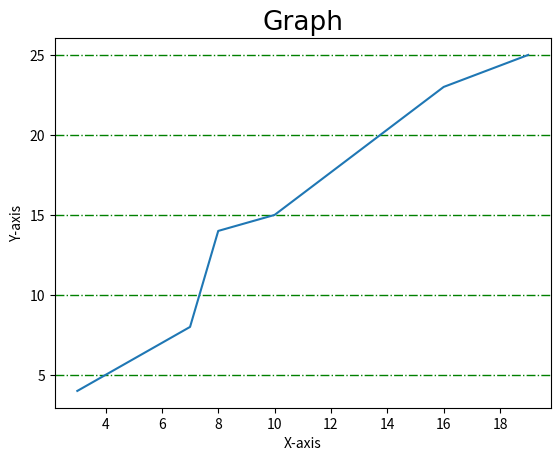

Write the Python code that produced this figure.
import numpy as np
import matplotlib.pyplot as plt

x = np.array([3, 5, 7 ,8 ,10, 16, 19])
y = np.array([4, 6, 8 ,14, 15, 23, 25])


font={'font':'Times New Roman','size':19}

plt.title("Graph",fontdict=font)
plt.xlabel("X-axis")
plt.ylabel("Y-axis")

plt.plot(x,y)


plt.grid(axis = 'y',color = 'green', linestyle = '-.',linewidth =1)

plt.show()
